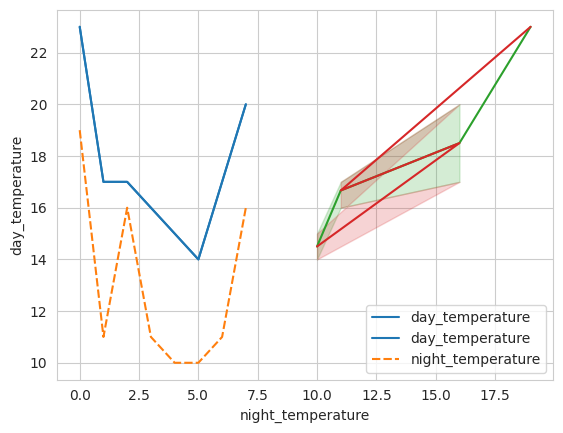

Python code for this plot:
import seaborn as sns
import pandas as pd
import matplotlib.pyplot as plt

# print("******************************************\n")

sns.set_style('whitegrid')

date = pd.date_range(start="2021-01-01", freq="D", periods=8)
day = [23, 17, 17, 16, 15, 14, 17, 20]
night = [19, 11, 16, 11, 10, 10, 11, 16]
df = pd.DataFrame({'date': date, 'day_temperature': day,
                  'night_temperature': night})

sns.lineplot({'day_temperature': day}) # 1 елемент
sns.lineplot(data=df) # всі елементи з DataFrame набору
sns.lineplot(x="night_temperature", y="day_temperature",
             data=df)  # y математичне очікування

sns.lineplot(x="night_temperature", y="day_temperature", data=df,
             sort=False)  # відключення сортування набору даних


plt.show()

print("******************************************\n")
